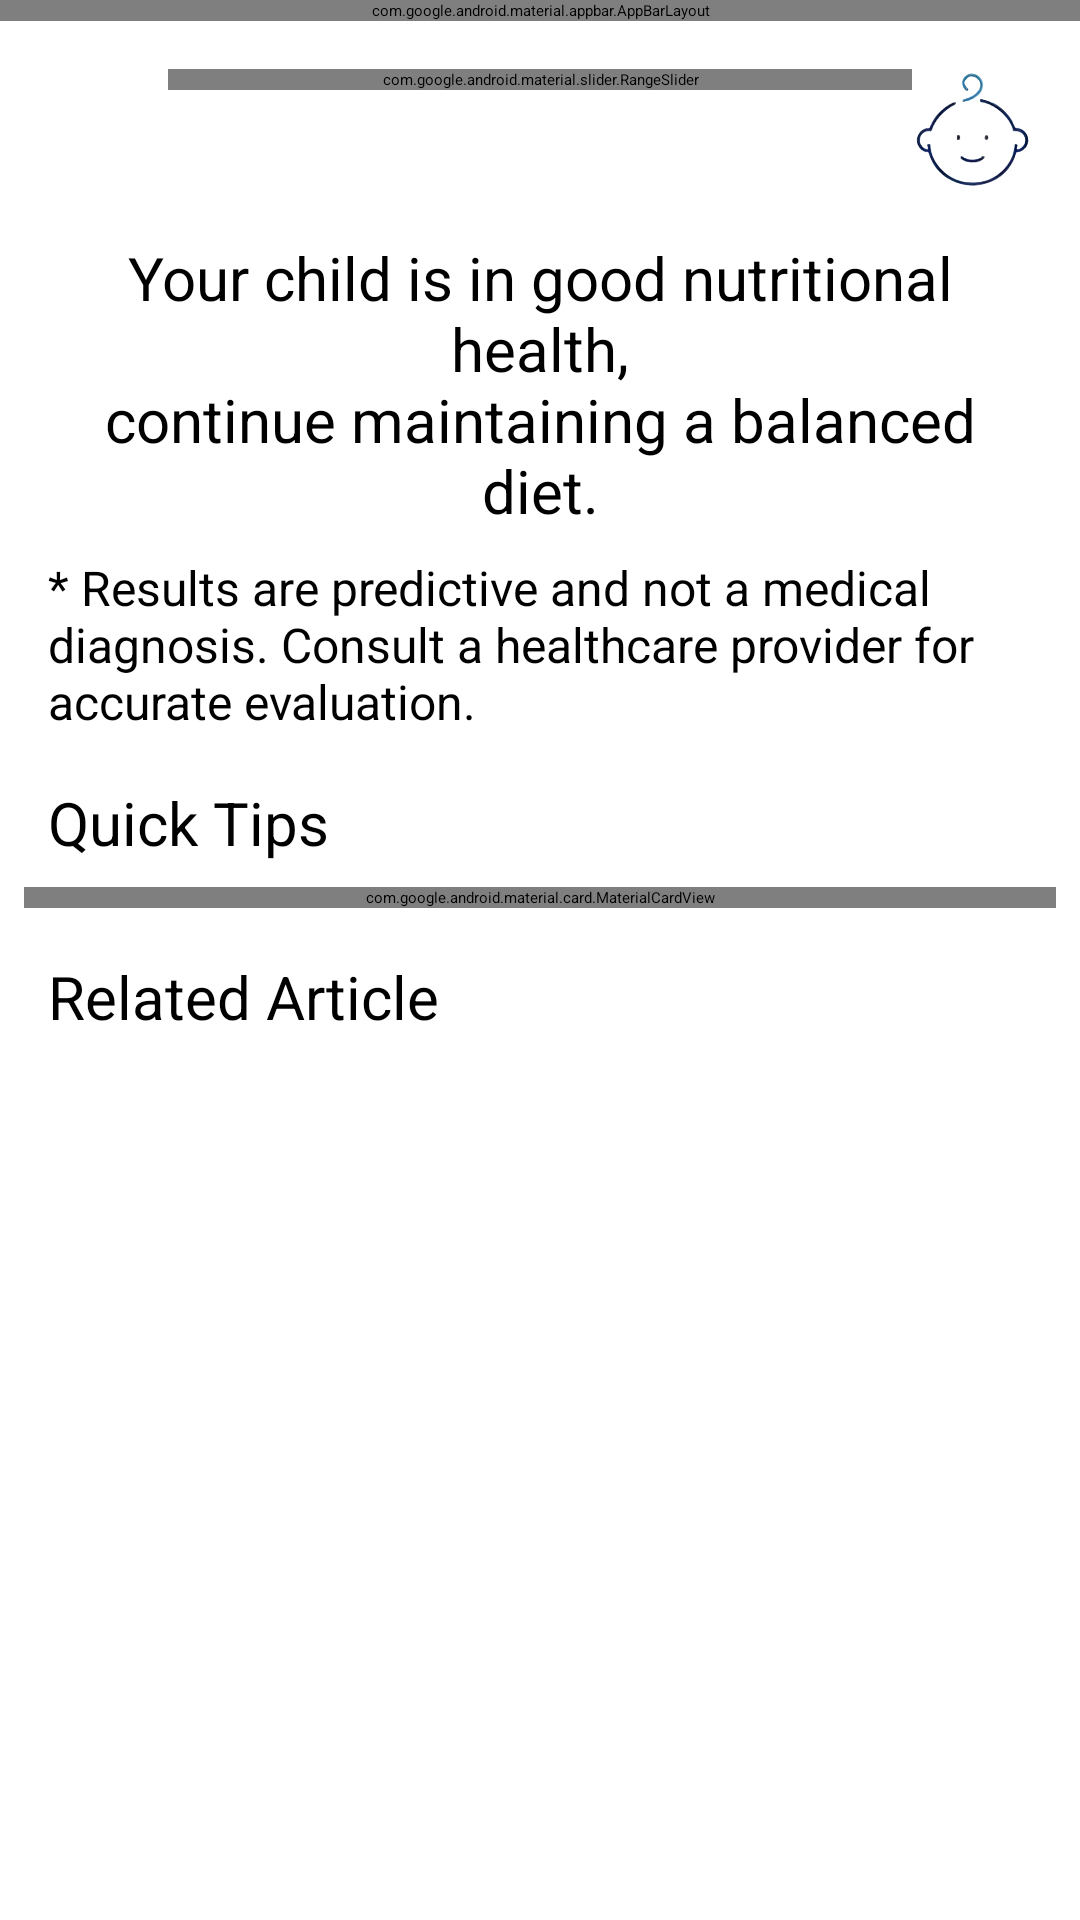

Here is an Android app screen rendered from its layout file. Give the layout XML and the strings, colors and styles it references.
<!-- AndroidManifest.xml: application theme Theme.StunTack -->
<!-- res/layout/activity_main.xml -->
<?xml version="1.0" encoding="utf-8"?>
<androidx.constraintlayout.widget.ConstraintLayout xmlns:android="http://schemas.android.com/apk/res/android"
    xmlns:app="http://schemas.android.com/apk/res-auto"
    android:layout_width="match_parent"
    android:id="@+id/container"
    android:layout_height="match_parent"
    android:background="@color/white"
    >
    
    <com.google.android.material.appbar.AppBarLayout
        android:id="@+id/topNavbar"
        android:layout_width="match_parent"
        android:layout_height="wrap_content"
        app:layout_constraintTop_toTopOf="parent">

        <com.google.android.material.appbar.MaterialToolbar
            android:id="@+id/topAppBar"
            android:layout_width="match_parent"
            android:layout_height="wrap_content"
            android:minHeight="?attr/actionBarSize"
            app:title="@string/result_title"
            android:background="@color/white"
            app:navigationIcon="@drawable/ic_back" />

    </com.google.android.material.appbar.AppBarLayout>

    
   <LinearLayout
       android:id="@+id/stuntBar"
       android:layout_width="match_parent"
       android:layout_height="wrap_content"
       app:layout_constraintTop_toBottomOf="@+id/topNavbar"
       android:orientation="horizontal"
       android:layout_marginHorizontal="16dp"
       android:layout_marginVertical="16dp">

       <ImageView
           android:layout_width="40dp"
           android:layout_height="40dp"
           android:src="@drawable/babyIcon_cry"/>

       <com.google.android.material.slider.RangeSlider
           android:id="@+id/statusRangeSlider"
           android:layout_width="0dp"
           android:layout_height="wrap_content"
           app:trackColor="@color/material_dynamic_neutral90"
           android:enabled="false"
           android:stepSize="1"
           android:valueFrom="0"
           android:valueTo="4"
           android:layout_weight="3"
            />

       <ImageView
           android:layout_width="40dp"
           android:layout_height="40dp"
           android:src="@drawable/babyicon_smile"/>
   </LinearLayout>

    
    <TextView
        android:id="@+id/stuntResult"
        android:layout_width="match_parent"
        android:layout_height="wrap_content"
        android:layout_margin="16dp"
        android:text="@string/Stunt_status"
        android:textSize="20sp"
        android:gravity="center"
        app:layout_constraintTop_toBottomOf="@+id/stuntBar"/>

    <TextView
        android:id="@+id/stuntDisclaimer"
        android:layout_width="match_parent"
        android:layout_height="wrap_content"
        android:layout_marginHorizontal="16dp"
        android:layout_marginVertical="8dp"
        android:text="@string/Stunt_disclaimer"
        android:textSize="16sp"
        app:layout_constraintTop_toBottomOf="@+id/stuntResult"/>

    
    <TextView
        android:id="@+id/tips_title"
        android:layout_width="match_parent"
        android:layout_height="wrap_content"
        android:layout_margin="16dp"
        android:text="@string/tips"
        android:textSize="20sp"
        app:layout_constraintTop_toBottomOf="@+id/stuntDisclaimer"/>

    <com.google.android.material.card.MaterialCardView
        android:id="@+id/tips_card"
        android:layout_width="match_parent"
        android:layout_height="wrap_content"
        app:cardBackgroundColor="@color/card"
        android:layout_margin="8dp"
        app:layout_constraintTop_toBottomOf="@+id/tips_title">
        <LinearLayout
            android:layout_width="match_parent"
            android:layout_height="wrap_content"
            android:orientation="vertical"
            android:paddingHorizontal="16dp"
            android:paddingVertical="8dp">
            <TextView
                android:layout_width="wrap_content"
                android:layout_height="wrap_content"
                android:text="@string/tips_title"
                android:textColor="@color/title"
                android:textAppearance="?attr/textAppearanceTitleMedium"
                />
            <TextView
                android:layout_width="wrap_content"
                android:layout_height="wrap_content"
                android:layout_marginVertical="8dp"
                android:text="@string/tips_list"
                android:textColor="@color/title"
                android:textAppearance="?attr/textAppearanceBodyMedium"
                />
        </LinearLayout>

    </com.google.android.material.card.MaterialCardView>

    
    <TextView
        android:id="@+id/article_title"
        android:layout_width="match_parent"
        android:layout_height="wrap_content"
        android:layout_margin="16dp"
        android:text="@string/article"
        android:textSize="20sp"
        app:layout_constraintTop_toBottomOf="@+id/tips_card"/>
    <androidx.recyclerview.widget.RecyclerView
        android:id="@+id/rv_event"
        android:layout_width="match_parent"
        android:layout_height="wrap_content"
        android:layout_marginHorizontal="16dp"
        android:overScrollMode="never"
        android:scrollbarSize="0dp"
        app:layout_constraintTop_toBottomOf="@+id/article_title"
         />


</androidx.constraintlayout.widget.ConstraintLayout>
<!-- resources referenced by this layout -->
<resources>
  <color name="card">#C7D2EF</color>
  <color name="title">#333F5F</color>
  <color name="white">#FFFFFFFF</color>
  <!-- drawable babyicon_smile: png bitmap (drawable, 30096 bytes) -->
  <!-- drawable ic_back (drawable) -->
  <vector xmlns:android="http://schemas.android.com/apk/res/android" android:autoMirrored="true" android:height="24dp" android:tint="@color/button" android:viewportHeight="24" android:viewportWidth="24" android:width="24dp">
        
      <path android:fillColor="@android:color/white" android:pathData="M20,11H7.83l5.59,-5.59L12,4l-8,8 8,8 1.41,-1.41L7.83,13H20v-2z"/>
      
  </vector>
  <string name="Stunt_disclaimer">* Results are predictive and not a medical diagnosis. Consult a healthcare provider for accurate evaluation.</string>
  <string name="Stunt_status">Your child is in good nutritional health,\ncontinue maintaining a balanced diet.</string>
  <string name="article">Related Article</string>
  <string name="result_title">Detection Result</string>
  <string name="tips">Quick Tips</string>
  <string name="tips_list">-ini tips pertama\n-tips ke 2\n-tips ke 3</string>
  <string name="tips_title">Nutrition</string>
  <style name="Theme.StunTack" parent="Base.Theme.StunTack" />
  <color name="button">#506293</color>
  <style name="Base.Theme.StunTack" parent="Theme.Material3.DayNight">
          
          <item name="colorPrimary">@color/button</item>
          <item name="colorPrimaryContainer">@color/button</item>
          <item name="colorOnPrimary">@color/white</item>
  
          
          <item name="colorSecondary">@color/title</item>
          <item name="colorOnSecondary">@color/black</item>
  
          
          <item name="android:statusBarColor">?attr/colorPrimary</item>
  
          
          <item name="materialButtonStyle">@style/MyMaterialButtonStyle</item>
      </style>
  <color name="black">#FF000000</color>
  <style name="MyMaterialButtonStyle" parent="Widget.Material3.Button">
          
          <item name="backgroundTint">?attr/colorPrimary</item>
          
          <item name="android:textColor">?attr/colorOnPrimary</item>
      </style>
</resources>
